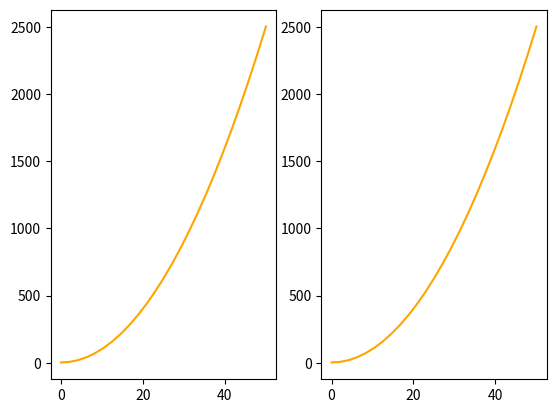

The script that saved this image:

import matplotlib.pyplot as plt
from seaborn import *
import numpy as np


x = np.linspace(0, 50, 25)
y = x*x+2
fig = plt.figure()
axes=fig.add_axes([0.1,0.5,0.5,0.5])
# axes.plot(x,y)
# 

fig, axes =plt.subplots(1,2)
for ax in axes:
    ax.plot(x,y,'orange')
plt.show()
